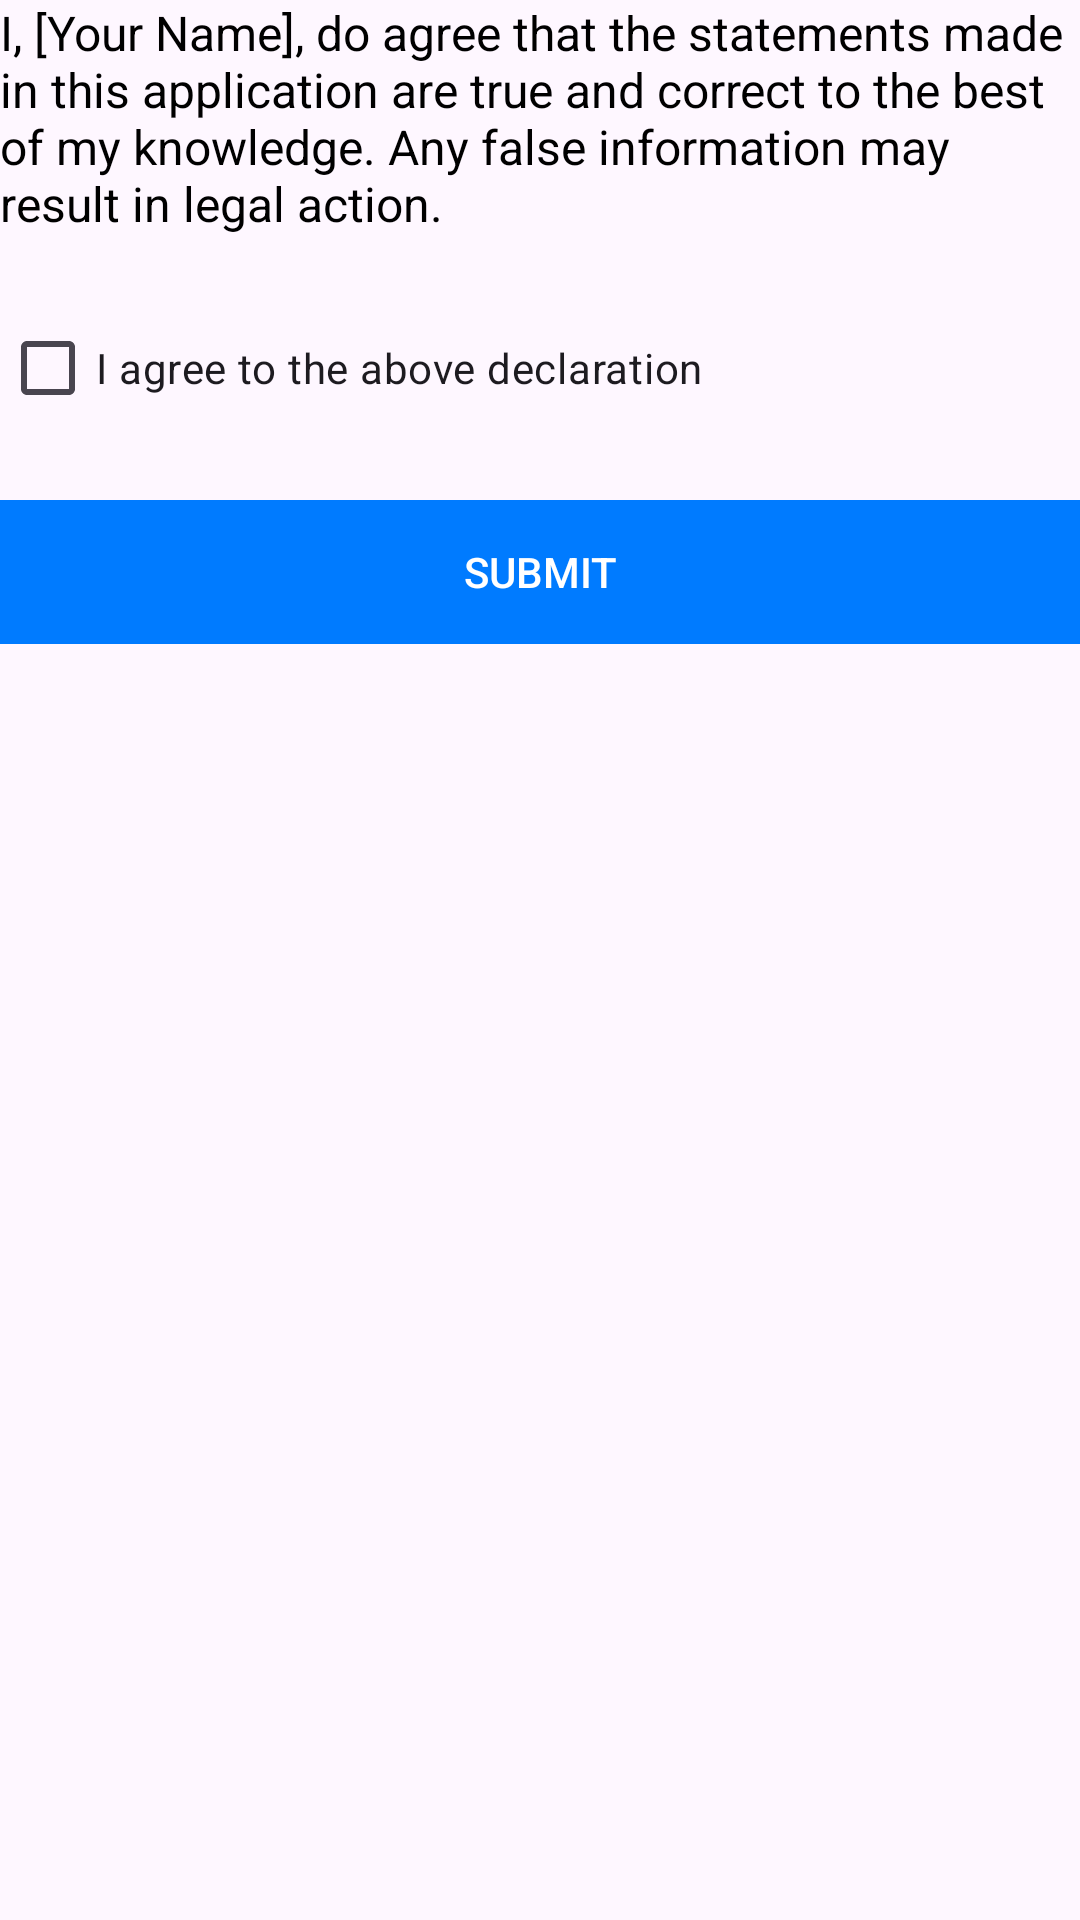

This screen was rendered from an Android layout file. Write that file and the resources it references.
<!-- AndroidManifest.xml: application theme Theme.MyTravel -->
<!-- res/layout/activity_oath.xml -->
<?xml version="1.0" encoding="utf-8"?>
<androidx.constraintlayout.widget.ConstraintLayout xmlns:android="http://schemas.android.com/apk/res/android"
    xmlns:app="http://schemas.android.com/apk/res-auto"
    xmlns:tools="http://schemas.android.com/tools"
    android:id="@+id/main"
    android:layout_width="match_parent"
    android:layout_height="match_parent"
    tools:context=".Oath">

    <TextView
        android:id="@+id/oathText"
        android:layout_width="match_parent"
        android:layout_height="wrap_content"
        android:text="I, [Your Name], do agree that the statements made in this application are true and correct to the best of my knowledge. Any false information may result in legal action."
        android:textSize="16sp"
        android:textColor="#000"
        app:layout_constraintTop_toTopOf="parent"
        app:layout_constraintStart_toStartOf="parent"
        app:layout_constraintEnd_toEndOf="parent"
        android:paddingBottom="20dp"/>

    <CheckBox
        android:id="@+id/oathCheckbox"
        android:layout_width="wrap_content"
        android:layout_height="wrap_content"
        android:text="I agree to the above declaration"
        app:layout_constraintTop_toBottomOf="@id/oathText"
        app:layout_constraintStart_toStartOf="parent"/>

    <Button
        android:id="@+id/submitButton"
        android:layout_width="match_parent"
        android:layout_height="wrap_content"
        android:text="Submit"
        android:background="#007bff"
        android:textColor="#fff"
        android:enabled="false"
        app:layout_constraintTop_toBottomOf="@id/oathCheckbox"
        app:layout_constraintStart_toStartOf="parent"
        app:layout_constraintEnd_toEndOf="parent"
        android:layout_marginTop="20dp"/>

</androidx.constraintlayout.widget.ConstraintLayout>
<!-- resources referenced by this layout -->
<resources>
  <style name="Theme.MyTravel" parent="Base.Theme.MyTravel" />
  <style name="Base.Theme.MyTravel" parent="Theme.Material3.DayNight.NoActionBar">
          
          
      </style>
</resources>
